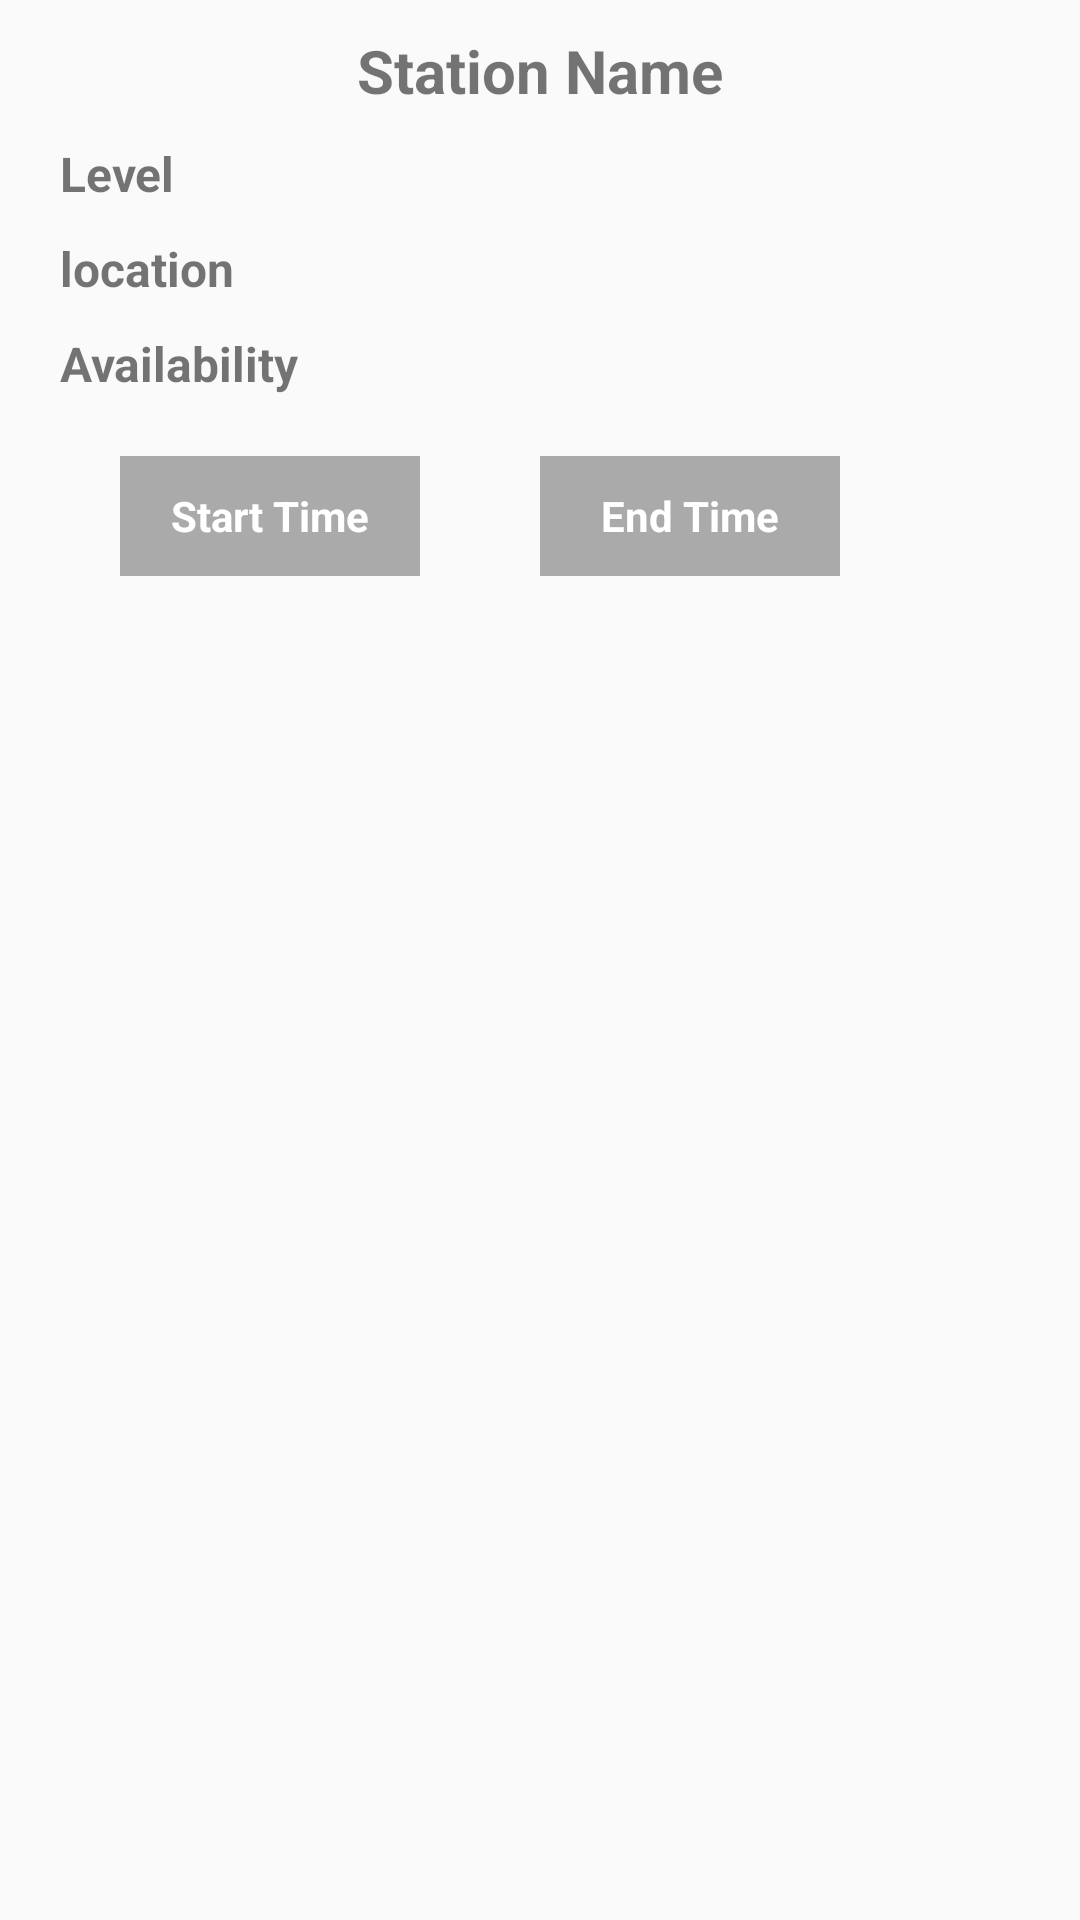

The Android layout XML behind this screen, and the referenced resources:
<!-- AndroidManifest.xml: application theme Theme.ElectronicStation -->
<!-- res/layout/activity_station_detail.xml -->
<?xml version="1.0" encoding="utf-8"?>
<RelativeLayout
    xmlns:android="http://schemas.android.com/apk/res/android"
    xmlns:tools="http://schemas.android.com/tools"
    android:layout_width="match_parent"
    android:layout_height="match_parent"
    tools:context=".screens.StationDetail">

    <TextView
        android:id="@+id/station_name"
        android:layout_width="wrap_content"
        android:layout_height="wrap_content"
        android:layout_centerHorizontal="true"
        android:layout_marginTop="10dp"
        android:text="Station Name"
        android:textSize="20sp"
        android:textStyle="bold" />

    <TextView
        android:id="@+id/type"
        android:layout_width="wrap_content"
        android:layout_height="wrap_content"
        android:layout_below="@id/station_name"
        android:layout_marginHorizontal="20dp"
        android:layout_marginTop="10dp"
        android:text="Level"
        android:textStyle="bold"
        android:textSize="16sp" />

    <TextView
        android:id="@+id/location"
        android:layout_width="wrap_content"
        android:layout_height="wrap_content"
        android:layout_marginTop="10dp"
        android:text="location"
        android:layout_marginHorizontal="20dp"
        android:textSize="16sp"
        android:textStyle="bold"
        android:layout_below="@id/type" />

    <TextView
        android:id="@+id/availability"
        android:layout_width="wrap_content"
        android:layout_height="wrap_content"
        android:layout_below="@id/location"
        android:layout_marginHorizontal="20dp"
        android:layout_marginTop="10dp"
        android:text="Availability"
        android:textStyle="bold"
        android:textSize="16sp" />

    <LinearLayout
        android:layout_width="match_parent"
        android:layout_height="wrap_content"
        android:orientation="horizontal"
        android:layout_below="@id/availability"
        android:layout_marginTop="20dp"
        android:layout_marginLeft="20dp"
        android:id="@+id/timeContainer"
        >
    <TextView
        android:id="@+id/startTime"
        android:layout_width="100dp"
        android:layout_height="40dp"
        android:text="Start Time"
        android:layout_marginHorizontal="20dp"
        android:background="@android:color/darker_gray"
        android:textStyle="bold"
        android:gravity="center"
        android:padding="8dp"
        android:textColor="@color/white"
       />


        <TextView
            android:id="@+id/endTime"
            android:layout_width="100dp"
            android:layout_height="40dp"
            android:text="End Time"
            android:gravity="center"
            android:layout_marginHorizontal="20dp"
            android:background="@android:color/darker_gray"
            android:textStyle="bold"
            android:padding="8dp"
            android:textColor="@color/white"
            />
    </LinearLayout>

    <Button
        android:id="@+id/payBtn"
        android:layout_width="100dp"
        android:layout_height="40dp"
        android:layout_below="@id/timeContainer"
        android:layout_centerHorizontal="true"
        android:layout_marginTop="200dp"
        android:background="@drawable/rounded_corner"
        android:text="Booking"
        android:textAllCaps="false"
        android:textColor="@color/white"
        android:visibility="gone"


        />








</RelativeLayout>
<!-- resources referenced by this layout -->
<resources>
  <color name="white">#FFFFFFFF</color>
  <!-- drawable rounded_corner (drawable) -->
  <?xml version="1.0" encoding="utf-8"?>
  <shape xmlns:android="http://schemas.android.com/apk/res/android">
      <corners  android:radius="10dp"/>
      <solid android:color="@color/purple_700"></solid>
  </shape>
  <style name="Theme.ElectronicStation" parent="Theme.AppCompat.Light.DarkActionBar">
          
          <item name="colorPrimary">@color/purple_500</item>
          <item name="colorPrimaryDark">@color/purple_700</item>
          <item name="colorAccent">@color/teal_200</item>
          
      </style>
  <color name="purple_700">#8db600</color>
  <color name="purple_500">#8db600</color>
  <color name="teal_200">#8db600</color>
</resources>
